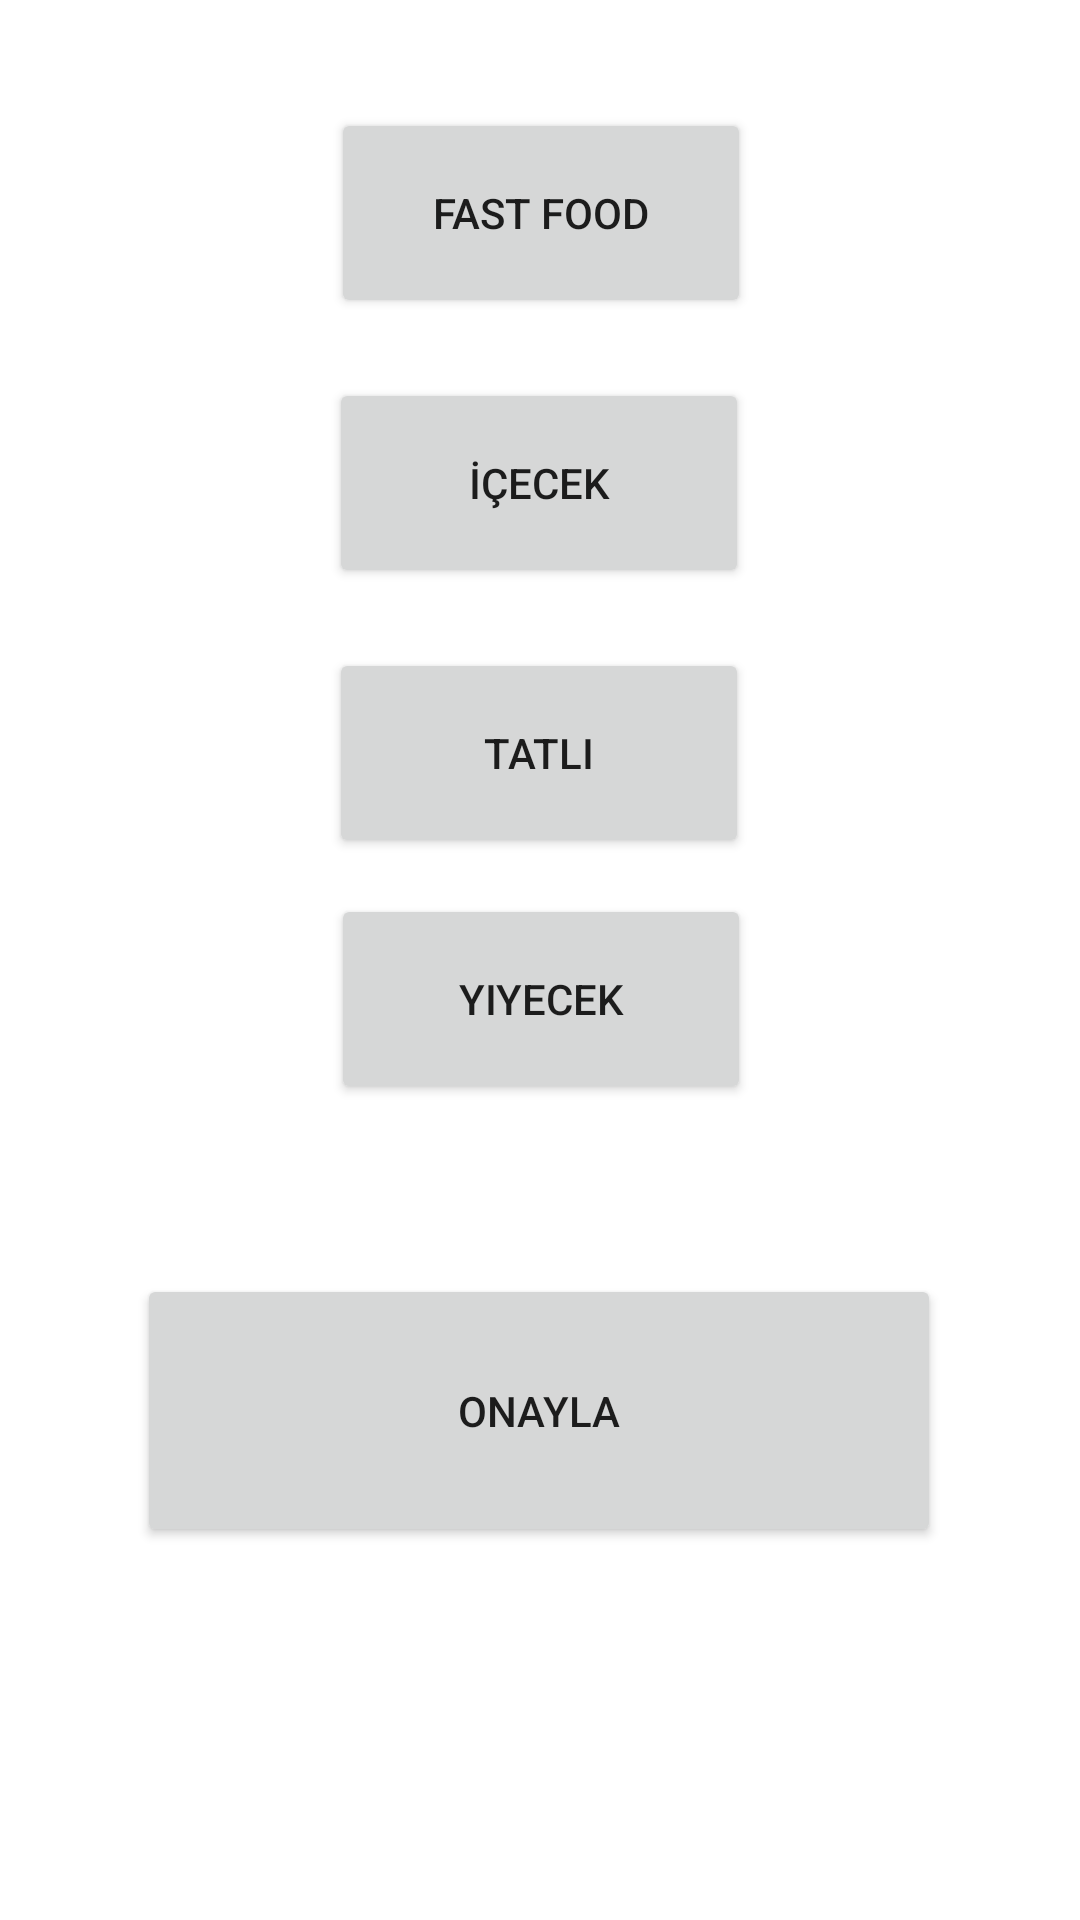

The Android layout XML behind this screen, and the referenced resources:
<!-- AndroidManifest.xml: application theme Theme.OnlineCafe -->
<!-- res/layout/fragment_category.xml -->
<?xml version="1.0" encoding="utf-8"?>
<androidx.constraintlayout.widget.ConstraintLayout xmlns:android="http://schemas.android.com/apk/res/android"
    xmlns:app="http://schemas.android.com/apk/res-auto"
    xmlns:tools="http://schemas.android.com/tools"
    android:layout_width="match_parent"
    android:layout_height="match_parent">


    <Button
        android:id="@+id/fast_food_button"
        android:layout_width="140dp"
        android:layout_height="70dp"
        android:layout_marginTop="36dp"
        android:text="@string/fast_food"
        app:layout_constraintEnd_toEndOf="parent"
        app:layout_constraintHorizontal_bias="0.501"
        app:layout_constraintStart_toStartOf="parent"
        app:layout_constraintTop_toTopOf="parent" />


    <Button
        android:id="@+id/drink_button"
        android:layout_width="140dp"
        android:layout_height="70dp"
        android:layout_marginTop="20dp"
        android:text="@string/drink"
        app:layout_constraintEnd_toEndOf="parent"
        app:layout_constraintHorizontal_bias="0.498"
        app:layout_constraintStart_toStartOf="parent"
        app:layout_constraintTop_toBottomOf="@+id/fast_food_button" />

    <Button
        android:id="@+id/dessert_button"
        android:layout_width="140dp"
        android:layout_height="70dp"
        android:layout_marginTop="20dp"
        android:text="@string/dessert"
        app:layout_constraintEnd_toEndOf="parent"
        app:layout_constraintHorizontal_bias="0.498"
        app:layout_constraintStart_toStartOf="parent"
        app:layout_constraintTop_toBottomOf="@+id/drink_button" />

    <Button
        android:id="@+id/meal_button"
        android:layout_width="140dp"
        android:layout_height="70dp"
        android:text="@string/meal"
        app:layout_constraintBottom_toBottomOf="parent"
        app:layout_constraintEnd_toEndOf="parent"
        app:layout_constraintHorizontal_bias="0.501"
        app:layout_constraintStart_toStartOf="parent"
        app:layout_constraintTop_toBottomOf="@+id/dessert_button"
        app:layout_constraintVertical_bias="0.042" />

    <Button
        android:id="@+id/confirm_button"
        android:layout_width="268dp"
        android:layout_height="91dp"
        android:text="@string/confirm"
        app:layout_constraintBottom_toBottomOf="parent"
        app:layout_constraintEnd_toEndOf="parent"
        app:layout_constraintHorizontal_bias="0.496"
        app:layout_constraintStart_toStartOf="parent"
        app:layout_constraintTop_toBottomOf="@+id/meal_button"
        app:layout_constraintVertical_bias="0.313" />


</androidx.constraintlayout.widget.ConstraintLayout>
<!-- resources referenced by this layout -->
<resources>
  <string name="confirm">Onayla</string>
  <string name="dessert">Tatlı</string>
  <string name="drink">İçecek</string>
  <string name="fast_food">Fast Food</string>
  <string name="meal">Yiyecek</string>
  <style name="Theme.OnlineCafe" parent="Theme.MaterialComponents.DayNight.DarkActionBar">
          
          <item name="colorPrimary">@color/purple_500</item>
          <item name="colorPrimaryVariant">@color/purple_700</item>
          <item name="colorOnPrimary">@color/white</item>
          
          <item name="colorSecondary">@color/teal_200</item>
          <item name="colorSecondaryVariant">@color/teal_700</item>
          <item name="colorOnSecondary">@color/black</item>
          
          <item name="android:statusBarColor" tools:targetApi="l">?attr/colorPrimaryVariant</item>
          
      </style>
  <color name="purple_500">#FF6200EE</color>
  <color name="purple_700">#FF3700B3</color>
  <color name="white">#FFFFFFFF</color>
  <color name="teal_200">#FF03DAC5</color>
  <color name="teal_700">#FF018786</color>
  <color name="black">#FF000000</color>
</resources>
